Run: headless pygame with SDL's dummy video driver; simulated clock (each Clock.tick advances the game by its frame time, no real sleeping); random seed 0; keys injected as events and as key.get_pressed() state; no mouse input.
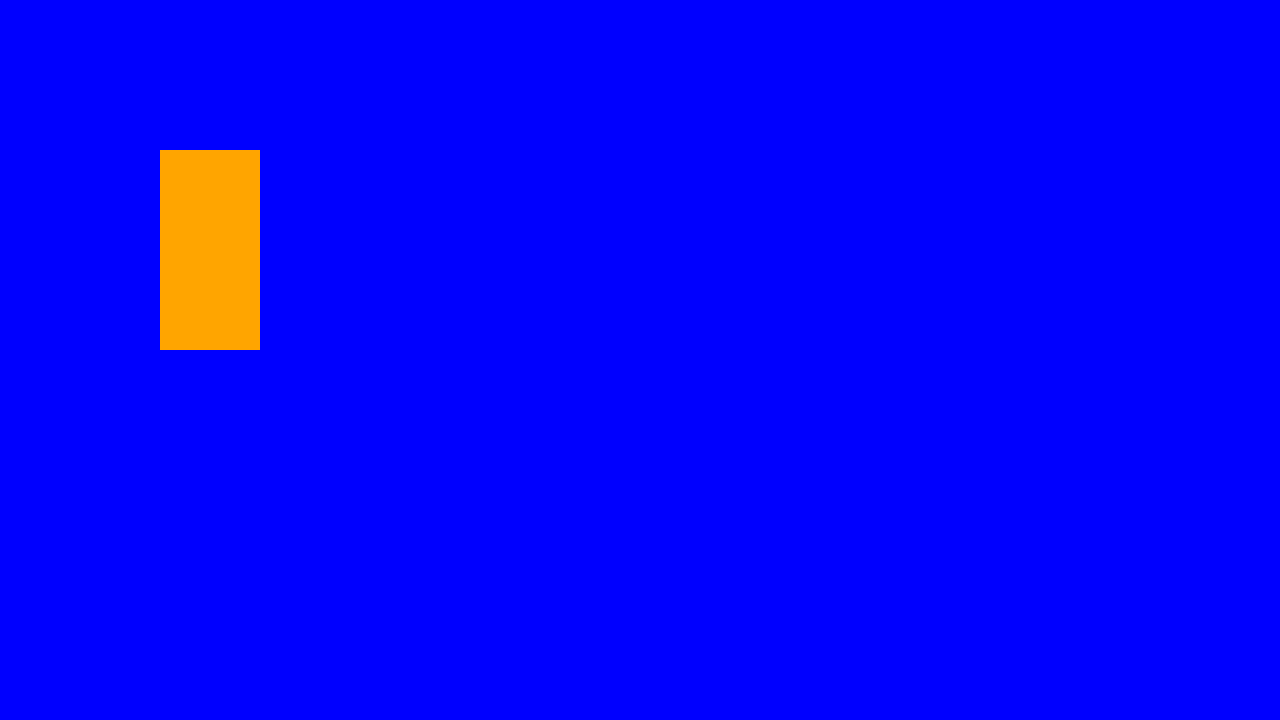
Frame 1 of 4 · flips 1–60 · no input
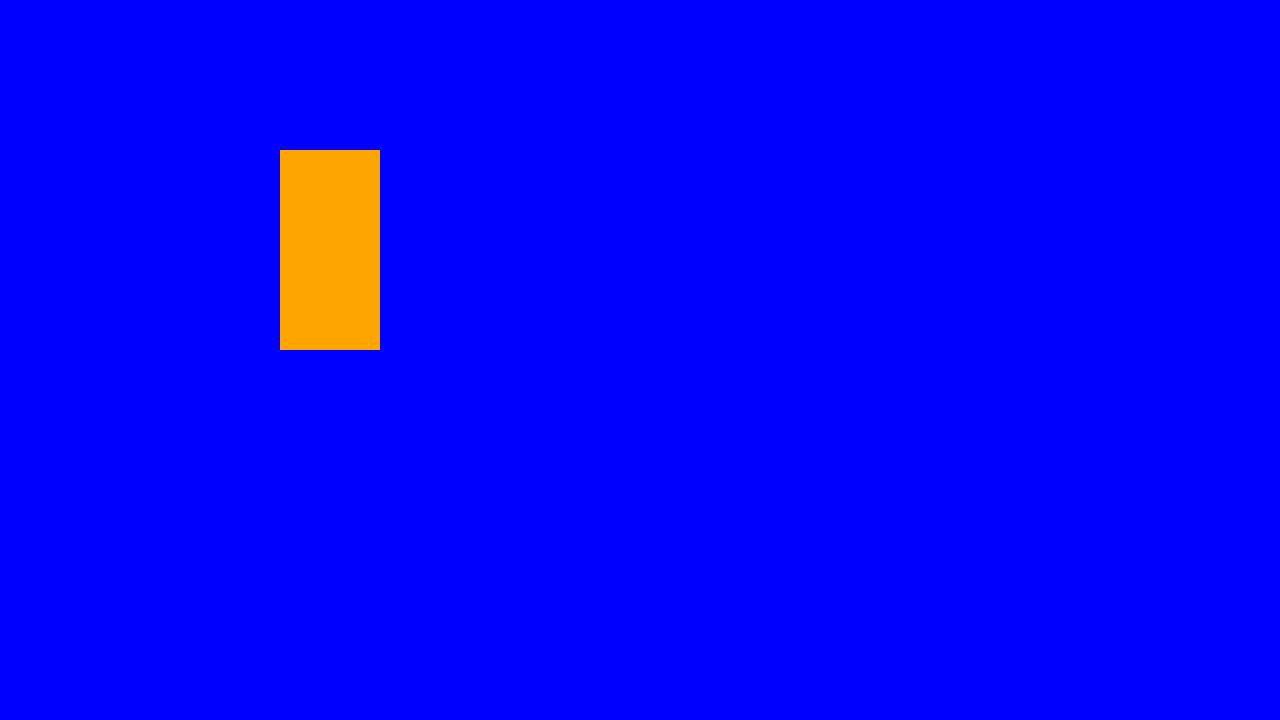
Frame 2 of 4 · flips 61–180 · tapped SPACE, RETURN · held RIGHT (→), D
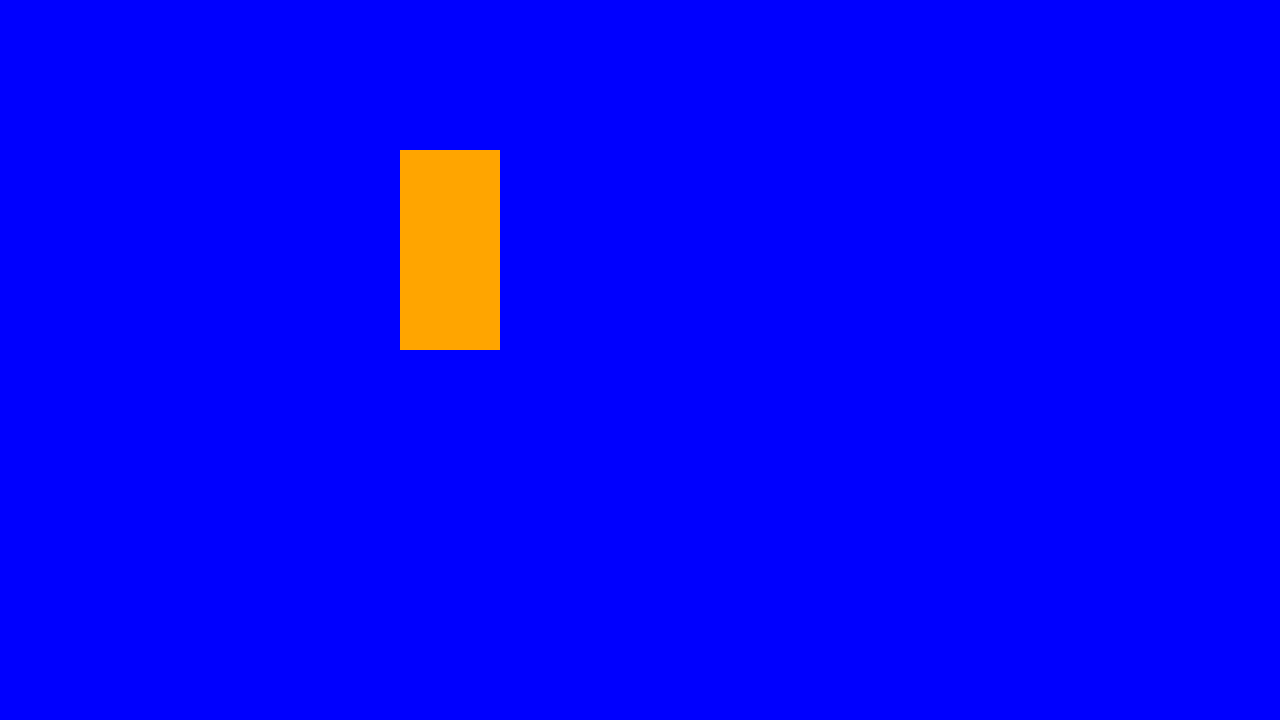
Frame 3 of 4 · flips 181–300 · held DOWN (↓), S
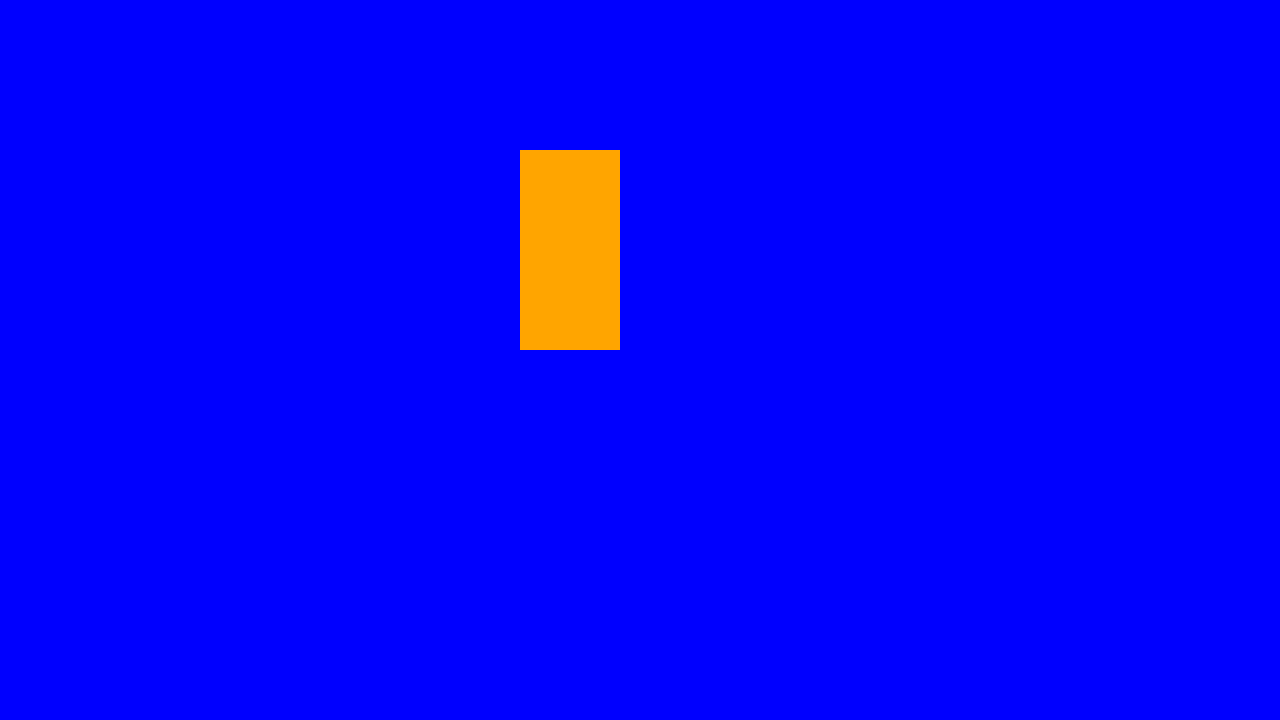
Frame 4 of 4 · flips 301–420 · held LEFT (←), A, UP (↑), W

The pygame program that drew these frames:

import pygame

# general setup
pygame.init()
WINDOW_WIDTH, WINDOW_HEIGHT = 1280, 720
running = True

# create display surface
display_surface = pygame.display.set_mode((WINDOW_WIDTH, WINDOW_HEIGHT))

# set the title of the window
pygame.display.set_caption('Space Shooter')

# plain surface
surf = pygame.Surface((100, 200))
surf.fill('orange')
x = 100

while running:
    # event loop
    for event in pygame.event.get():
        if event.type == pygame.QUIT:
            running = False

    x += 1

    # draw the game
    display_surface.fill('blue')
    display_surface.blit(surf, (x, 150))
    pygame.display.update()

pygame.quit()
